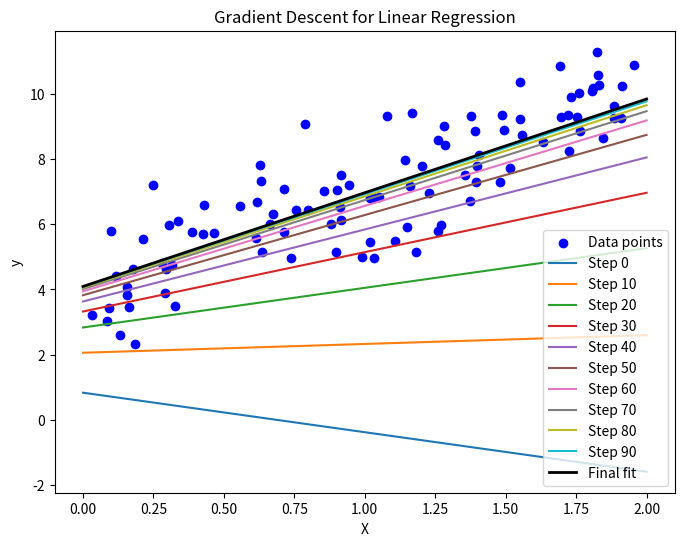

This chart was generated by the following Python code:
import numpy as np
import matplotlib.pyplot as plt


# generate a testing data for instance
X = 2 * np.random.rand(100,1)  # 100 x 1 random nu between 0 and 1
y = 4 + 3 * X + np.random.randn(100, 1)


# adding bias term for intercept
X_biased = np.c_[np.ones((100,1)), X] # this will like append 1 to our sample

theta = np.random.randn(2, 1)

alpha = 0.01  # learning_rate
iterations = np.size(X)

plot_every = 10


plt.figure(figsize=(8, 6))
plt.scatter(X, y, color="blue", label="Data points")


for i in range(iterations):
    y_pred = X_biased @ theta
    error = y_pred - y
    gradients = (2 / len(X_biased)) * X_biased.T @ error
    theta = theta - alpha * gradients
    
    
    # this is to plot
    
    if i % plot_every == 0:
        x_line = np.array([[0], [2]])
        x_line_b = np.c_[np.ones((2, 1)), x_line]
        y_line = x_line_b @ theta
        plt.plot(x_line, y_line, label=f"Step {i}")


x_line = np.array([[0], [2]])
x_line_b = np.c_[np.ones((2, 1)), x_line]
y_line = x_line_b @ theta
plt.plot(x_line, y_line, color="black", linewidth=2, label="Final fit")

plt.xlabel("X")
plt.ylabel("y")
plt.legend()
plt.title("Gradient Descent for Linear Regression")
plt.show()

print("Estimated parameters (intercept, slope):", theta.ravel())
